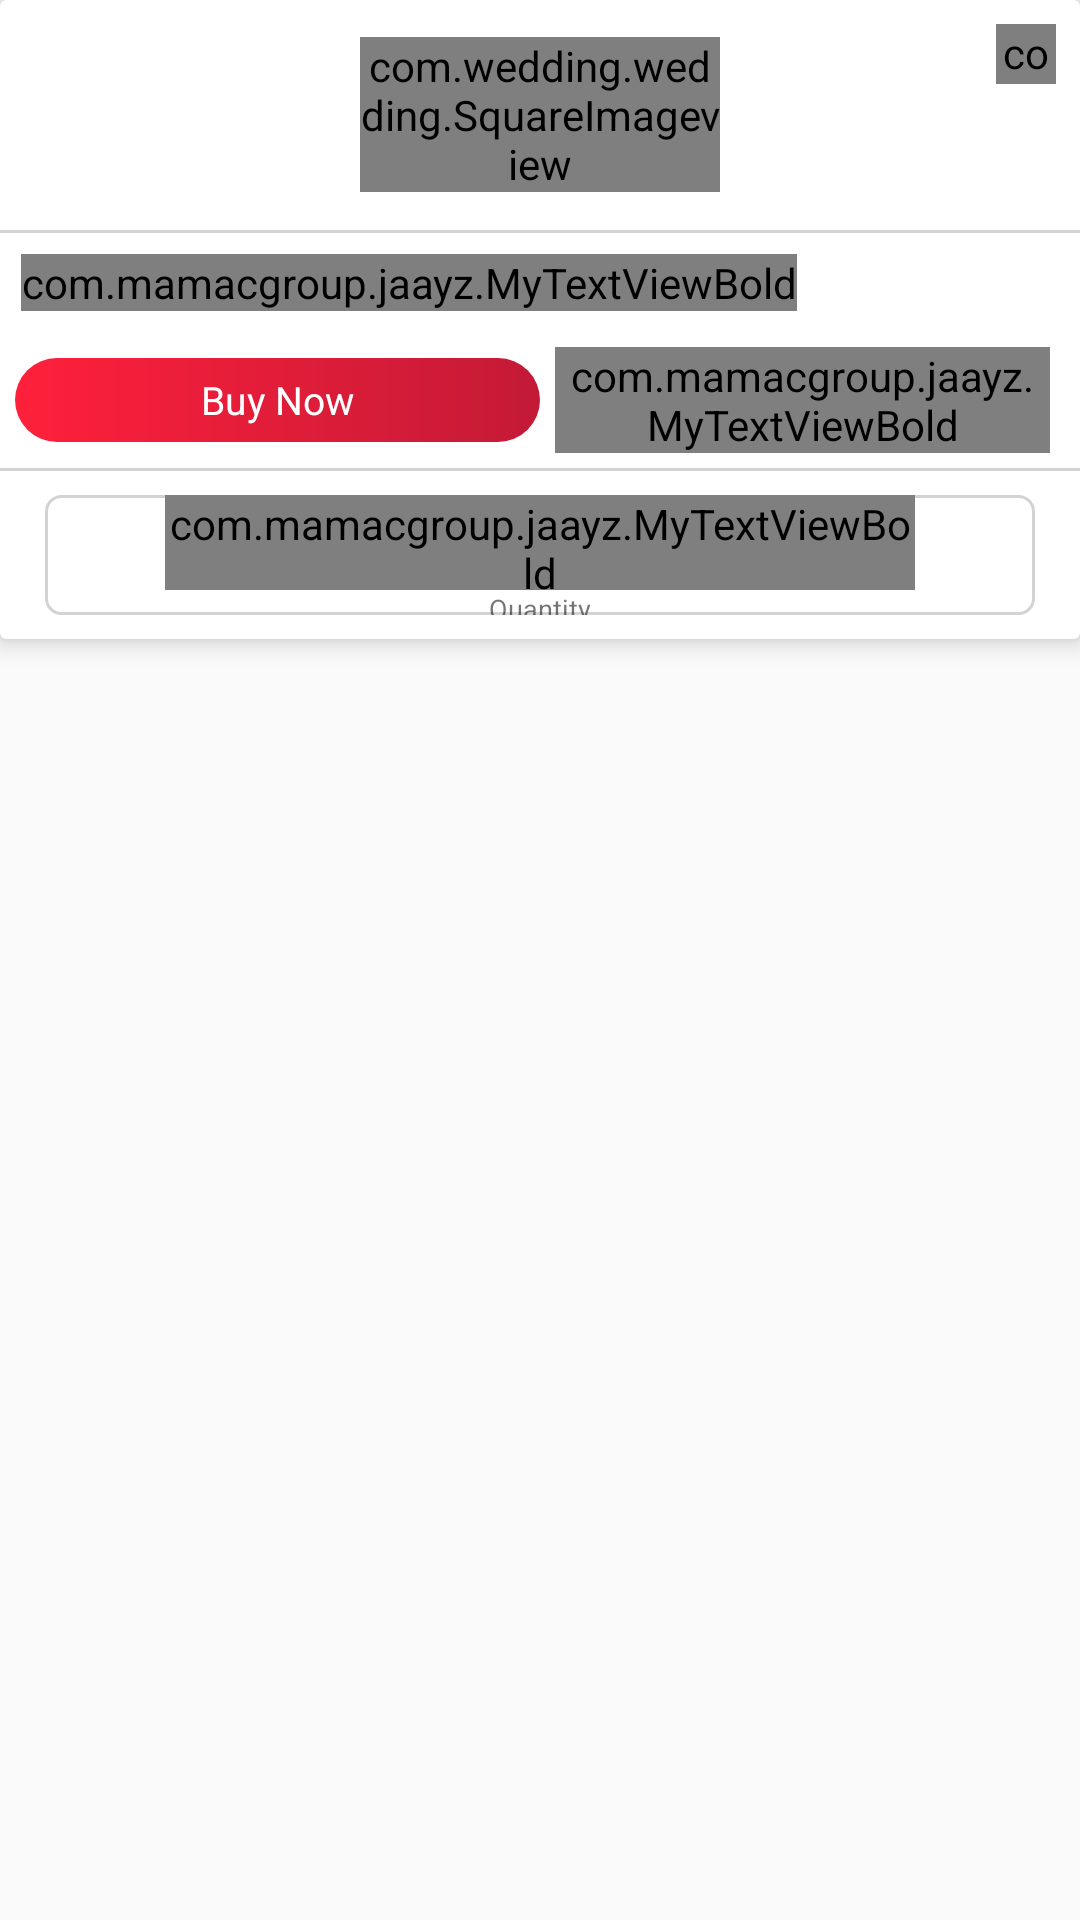

Android layout source for this screen:
<!-- AndroidManifest.xml: application theme AppTheme -->
<!-- res/layout/product_item.xml -->
<LinearLayout xmlns:android="http://schemas.android.com/apk/res/android"
    xmlns:app="http://schemas.android.com/apk/res-auto"
    xmlns:tools="http://schemas.android.com/tools"
    android:layout_width="match_parent"
    android:layout_height="wrap_content"
    android:orientation="vertical">


    <android.support.v7.widget.CardView
        android:id="@+id/card_view"
        android:layout_width="match_parent"
        android:layout_height="wrap_content"
        android:layout_marginBottom="5dp"
        app:cardElevation="5dp">

        <LinearLayout
            android:layout_width="match_parent"
            android:layout_height="match_parent"
            android:orientation="vertical">


            <RelativeLayout
                android:layout_width="match_parent"
                android:layout_height="wrap_content">

                <com.wedding.wedding.SquareImageview
                    android:id="@+id/pro_imgg"
                    android:layout_width="120dp"
                    android:layout_height="wrap_content"
                    android:layout_centerInParent="true"
                    android:layout_marginTop="25dp"
                    android:adjustViewBounds="true" />

                <com.wedding.wedding.SquareImageview
                    android:id="@+id/like_img"
                    android:layout_width="20dp"
                    android:layout_height="20dp"
                    android:layout_alignParentRight="true"
                    android:layout_marginStart="8dp"
                    android:layout_marginLeft="8dp"
                    android:layout_marginTop="8dp"
                    android:layout_marginEnd="8dp"
                    android:layout_marginRight="8dp"
                    android:layout_marginBottom="8dp"
                    android:adjustViewBounds="true"
                    android:src="@drawable/unlike" />

            </RelativeLayout>

            <LinearLayout
                android:layout_width="match_parent"
                android:layout_height="1dp"
                android:background="#d3d3d3"
                android:orientation="vertical"></LinearLayout>

            <com.mamacgroup.jaayz.MyTextViewBold
                android:id="@+id/pro_name"
                android:layout_width="wrap_content"
                android:layout_height="wrap_content"
                android:layout_margin="7dp"
                android:layout_marginLeft="7dp"
                android:layout_marginRight="7dp"
                android:gravity="center"
                android:minLines="2"
                android:text="TextView"
                android:textColor="#696969" />

            <LinearLayout
                android:layout_width="match_parent"
                android:layout_height="match_parent"
                android:layout_margin="5dp"
                android:layout_marginTop="5dp"
                android:layout_marginBottom="5dp"
                android:gravity="center"
                android:orientation="horizontal">

                <LinearLayout
                    android:id="@+id/buy_now_ll"
                    android:layout_width="match_parent"
                    android:layout_height="28dp"
                    android:layout_weight="1"
                    android:background="@drawable/red_gra_rounded_corners"
                    android:gravity="center"
                    android:orientation="vertical">

                    <TextView
                        android:id="@+id/buy_now_tv"
                        android:layout_width="match_parent"
                        android:layout_height="28dp"
                        android:gravity="center"
                        android:text="Buy Now"
                        android:textColor="#ffffff"
                        android:textSize="13sp" />
                </LinearLayout>

                <LinearLayout
                    android:layout_width="match_parent"
                    android:layout_height="wrap_content"
                    android:layout_weight="1"
                    android:gravity="right|center"
                    android:orientation="vertical"
                    android:paddingLeft="5dp"
                    android:paddingRight="5dp">

                    <com.mamacgroup.jaayz.MyTextViewBold
                        android:id="@+id/product_price"
                        android:layout_width="wrap_content"
                        android:layout_height="wrap_content"
                        android:text="5 KD"
                        android:textColor="#FF3F9146"
                        android:textSize="18sp" />
                </LinearLayout>

            </LinearLayout>

            <LinearLayout
                android:layout_width="match_parent"
                android:layout_height="1dp"
                android:background="#d3d3d3"
                android:orientation="vertical"></LinearLayout>

            <LinearLayout
                android:layout_width="match_parent"
                android:layout_height="wrap_content"
                android:gravity="center"
                android:orientation="vertical">

                <LinearLayout
                    android:layout_width="wrap_content"
                    android:layout_height="40dp"
                    android:layout_marginLeft="15dp"
                    android:layout_marginTop="8dp"
                    android:layout_marginRight="15dp"
                    android:layout_marginBottom="8dp"
                    android:background="@drawable/grey_rounded_corners_stroke"
                    android:gravity="center"
                    android:orientation="horizontal"
                    android:paddingLeft="10dp"
                    android:paddingRight="10dp">

                    <ImageView
                        android:id="@+id/minus_img"
                        android:layout_width="20dp"
                        android:layout_height="20dp"
                        android:src="@drawable/close_icon" />

                    <LinearLayout
                        android:layout_width="match_parent"
                        android:layout_height="match_parent"
                        android:layout_marginLeft="10dp"
                        android:layout_marginRight="10dp"
                        android:layout_weight="1"
                        android:gravity="center"
                        android:orientation="vertical">

                        <com.mamacgroup.jaayz.MyTextViewBold
                            android:id="@+id/qty_tv"
                            android:layout_width="wrap_content"
                            android:layout_height="wrap_content"
                            android:layout_weight="1"
                            android:gravity="bottom"
                            android:text="1"
                            android:textSize="15sp" />

                        <TextView
                            android:id="@+id/sta_qty"
                            android:layout_width="wrap_content"
                            android:layout_height="wrap_content"
                            android:layout_weight="1"
                            android:text="Quantity"
                            android:textSize="9sp" />
                    </LinearLayout>

                    <ImageView
                        android:id="@+id/plus_img"
                        android:layout_width="20dp"
                        android:layout_height="20dp"
                        android:src="@drawable/close_icon"
                        app:srcCompat="@drawable/close_icon" />

                </LinearLayout>
            </LinearLayout>
        </LinearLayout>


    </android.support.v7.widget.CardView>

</LinearLayout>
<!-- resources referenced by this layout -->
<resources>
  <!-- drawable grey_rounded_corners_stroke (drawable) -->
  <?xml version="1.0" encoding="UTF-8"?>
  <shape xmlns:android="http://schemas.android.com/apk/res/android"
      android:shape="rectangle">
      
  
      <stroke android:width="1dp"
          android:color="#d3d3d3"
          />
  
      <padding android:left="0dp"
          android:top="0dp"
          android:right="0dp"
          android:bottom="0dp"
          />
  
      <corners
          android:bottomRightRadius="5dp"
          android:bottomLeftRadius="5dp"
          android:topLeftRadius="5dp"
          android:topRightRadius="5dp"/>
  </shape>
  <!-- drawable red_gra_rounded_corners (drawable) -->
  <?xml version="1.0" encoding="UTF-8"?>
  <shape xmlns:android="http://schemas.android.com/apk/res/android"
      android:shape="rectangle">
         
  
      
      
      
  
      <gradient
          android:angle="180"
          android:endColor="#ff203b"
          android:startColor="#c31a37"
          android:type="linear" />
      <padding android:left="0dp"
          android:top="0dp"
          android:right="0dp"
          android:bottom="0dp"
          />
  
      <corners
          android:bottomRightRadius="15dp"
          android:bottomLeftRadius="15dp"
          android:topLeftRadius="15dp"
          android:topRightRadius="15dp"/>
  </shape>
  <!-- drawable unlike: png bitmap (drawable, 3269 bytes) -->
  <style name="AppTheme" parent="Theme.AppCompat.Light.DarkActionBar">
          
          <item name="colorPrimary">@color/colorPrimary</item>
          <item name="colorPrimaryDark">@color/colorPrimaryDark</item>
          <item name="colorAccent">@color/colorAccent</item>
          <item name="windowActionBar">false</item>
      </style>
  <color name="colorPrimary">#c31a37</color>
  <color name="colorPrimaryDark">#ff203b</color>
  <color name="colorAccent">#c31a37</color>
</resources>
